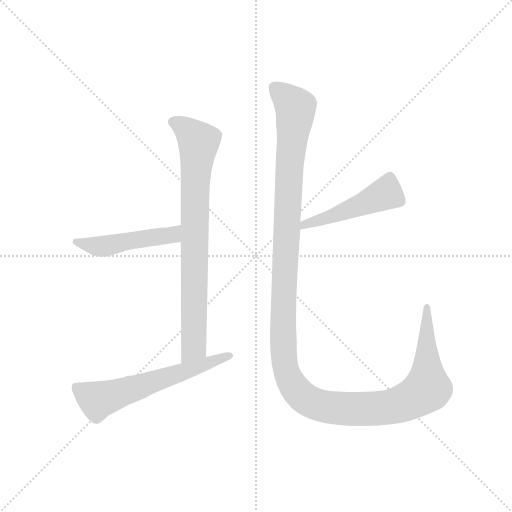
t = 0.00 s
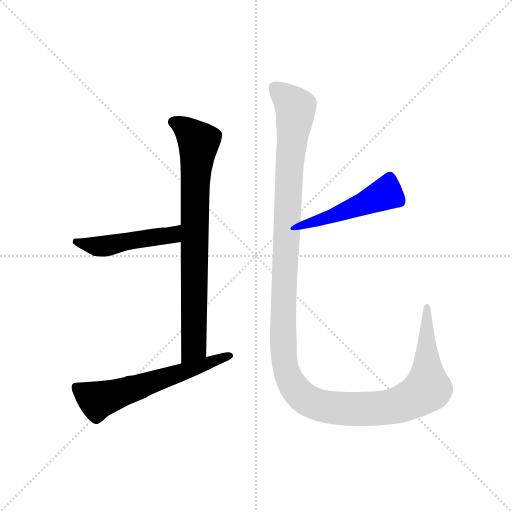
t = 2.95 s
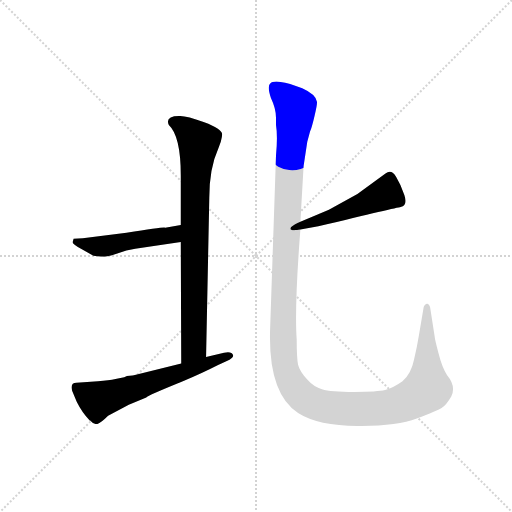
t = 3.16 s
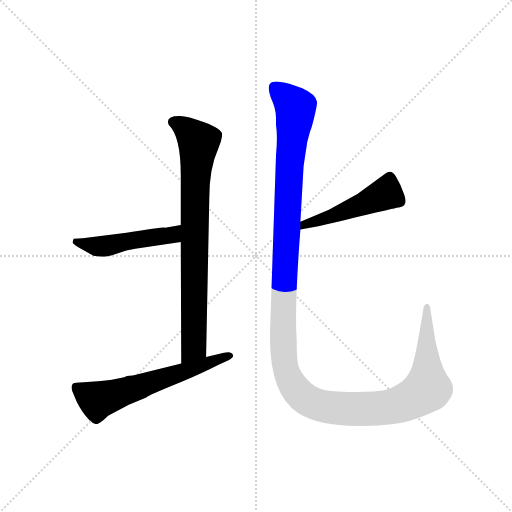
t = 3.38 s
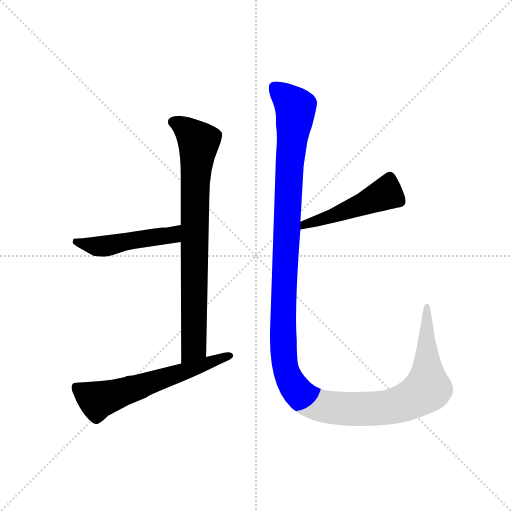
t = 3.59 s
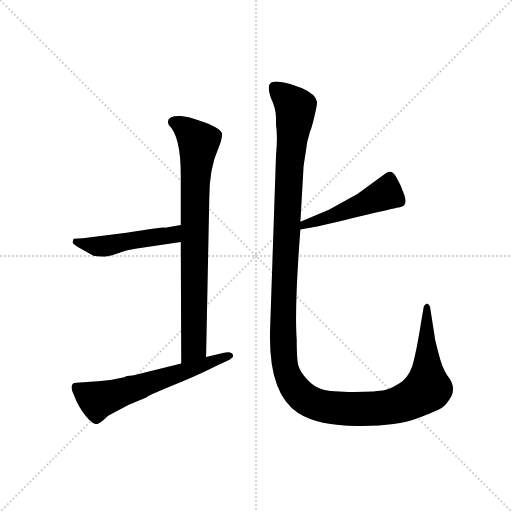
t = 4.36 s

The animated SVG that drew these frames (rendered in a browser with its animation timeline set to each time). Animation: 5 CSS @keyframes rules; one cycle of 4.36 s.

<svg version="1.1" viewBox="0 0 1024 1024" xmlns="http://www.w3.org/2000/svg">
  <g stroke="lightgray" stroke-dasharray="1,1" stroke-width="1" transform="scale(4, 4)">
    <line x1="0" y1="0" x2="256" y2="256"></line>
    <line x1="256" y1="0" x2="0" y2="256"></line>
    <line x1="128" y1="0" x2="128" y2="256"></line>
    <line x1="0" y1="128" x2="256" y2="128"></line>
  </g>
  <g transform="scale(0.92, -0.92) translate(60, -850)">
    <style type="text/css">
      
        @keyframes keyframes0 {
          from {
            stroke: blue;
            stroke-dashoffset: 809;
            stroke-width: 128;
          }
          72% {
            animation-timing-function: step-end;
            stroke: blue;
            stroke-dashoffset: 0;
            stroke-width: 128;
          }
          to {
            stroke: black;
            stroke-width: 1024;
          }
        }
        #make-me-a-hanzi-animation-0 {
          animation: keyframes0 0.9083658854166666s both;
          animation-delay: 0s;
          animation-timing-function: linear;
        }
      
        @keyframes keyframes1 {
          from {
            stroke: blue;
            stroke-dashoffset: 489;
            stroke-width: 128;
          }
          61% {
            animation-timing-function: step-end;
            stroke: blue;
            stroke-dashoffset: 0;
            stroke-width: 128;
          }
          to {
            stroke: black;
            stroke-width: 1024;
          }
        }
        #make-me-a-hanzi-animation-1 {
          animation: keyframes1 0.64794921875s both;
          animation-delay: 0.9083658854166666s;
          animation-timing-function: linear;
        }
      
        @keyframes keyframes2 {
          from {
            stroke: blue;
            stroke-dashoffset: 612;
            stroke-width: 128;
          }
          67% {
            animation-timing-function: step-end;
            stroke: blue;
            stroke-dashoffset: 0;
            stroke-width: 128;
          }
          to {
            stroke: black;
            stroke-width: 1024;
          }
        }
        #make-me-a-hanzi-animation-2 {
          animation: keyframes2 0.748046875s both;
          animation-delay: 1.5563151041666665s;
          animation-timing-function: linear;
        }
      
        @keyframes keyframes3 {
          from {
            stroke: blue;
            stroke-dashoffset: 485;
            stroke-width: 128;
          }
          61% {
            animation-timing-function: step-end;
            stroke: blue;
            stroke-dashoffset: 0;
            stroke-width: 128;
          }
          to {
            stroke: black;
            stroke-width: 1024;
          }
        }
        #make-me-a-hanzi-animation-3 {
          animation: keyframes3 0.6446940104166666s both;
          animation-delay: 2.3043619791666665s;
          animation-timing-function: linear;
        }
      
        @keyframes keyframes4 {
          from {
            stroke: blue;
            stroke-dashoffset: 1423;
            stroke-width: 128;
          }
          82% {
            animation-timing-function: step-end;
            stroke: blue;
            stroke-dashoffset: 0;
            stroke-width: 128;
          }
          to {
            stroke: black;
            stroke-width: 1024;
          }
        }
        #make-me-a-hanzi-animation-4 {
          animation: keyframes4 1.4080403645833333s both;
          animation-delay: 2.949055989583333s;
          animation-timing-function: linear;
        }
      
    </style>
    
      <path d="M 333 324 L 334 60 C 334 30 387 44 388 74 L 395 420 Q 395 484 415 528 L 420 542 Q 423 553 423 558 Q 422 570 384 584 Q 347 598 332 598 Q 298 599 307 578 Q 333 554 333 468 L 333 361 L 333 324 Z" fill="lightgray"></path>
    
      <path d="M 234 309 L 333 324 C 363 328 363 366 333 361 L 299 355 Q 298 357 215 344 L 120 332 L 100 331 L 98 324 Q 97 320 118 308 L 143 294 Q 157 292 166 292 Q 175 292 195 299 Q 215 306 234 309 Z" fill="lightgray"></path>
    
      <path d="M 334 60 L 231 34 Q 229 33 222 33 Q 216 33 210 30 L 191 26 Q 177 23 153 21 L 106 18 Q 92 18 97 0 L 107 -24 Q 119 -48 135 -64 L 136 -64 Q 143 -72 150 -72 Q 157 -72 175 -54 L 220 -30 L 258 -14 Q 261 -10 335 20 Q 382 40 413 56 L 439 68 Q 447 73 447 77 Q 444 87 427 83 L 388 74 L 334 60 Z" fill="lightgray"></path>
    
      <path d="M 593 351 L 632 358 Q 803 399 811 400 Q 827 403 819 426 Q 812 448 801 466 Q 791 483 778 473 L 717 428 L 655 394 L 593 368 C 565 356 563 346 593 351 Z" fill="lightgray"></path>
    
      <path d="M 624 599 Q 630 624 629 629 Q 626 645 597 658 Q 568 670 550 672 Q 532 674 528 669 Q 520 664 529 637 Q 540 614 540 594 L 540 578 Q 544 554 540 512 L 527 128 Q 524 -6 588 -48 Q 632 -76 717 -76 Q 802 -77 846 -60 Q 890 -43 900 -37 Q 910 -31 921 -12 Q 932 10 912 34 Q 901 51 893 83 Q 885 114 885 118 L 875 182 Q 872 192 866 189 Q 861 185 861 182 L 851 123 Q 847 98 840 68 Q 834 38 815 21 Q 794 6 777 2 Q 761 -2 710 -2 Q 659 -2 640 4 Q 621 10 609 24 Q 592 41 588 57 Q 585 72 585 112 Q 580 183 593 351 L 593 368 L 600 489 L 608 542 L 614 564 Q 618 573 624 599 Z" fill="lightgray"></path>
    
    
      <clipPath id="make-me-a-hanzi-clip-0">
        <path d="M 333 324 L 334 60 C 334 30 387 44 388 74 L 395 420 Q 395 484 415 528 L 420 542 Q 423 553 423 558 Q 422 570 384 584 Q 347 598 332 598 Q 298 599 307 578 Q 333 554 333 468 L 333 361 L 333 324 Z"></path>
      </clipPath>
      <path clip-path="url(#make-me-a-hanzi-clip-0)" d="M 316 585 L 351 564 L 372 538 L 364 445 L 361 94 L 339 68" fill="none" id="make-me-a-hanzi-animation-0" stroke-dasharray="681 1362" stroke-linecap="round"></path>
    
      <clipPath id="make-me-a-hanzi-clip-1">
        <path d="M 234 309 L 333 324 C 363 328 363 366 333 361 L 299 355 Q 298 357 215 344 L 120 332 L 100 331 L 98 324 Q 97 320 118 308 L 143 294 Q 157 292 166 292 Q 175 292 195 299 Q 215 306 234 309 Z"></path>
      </clipPath>
      <path clip-path="url(#make-me-a-hanzi-clip-1)" d="M 105 326 L 115 320 L 169 315 L 230 330 L 308 338 L 328 355" fill="none" id="make-me-a-hanzi-animation-1" stroke-dasharray="361 722" stroke-linecap="round"></path>
    
      <clipPath id="make-me-a-hanzi-clip-2">
        <path d="M 334 60 L 231 34 Q 229 33 222 33 Q 216 33 210 30 L 191 26 Q 177 23 153 21 L 106 18 Q 92 18 97 0 L 107 -24 Q 119 -48 135 -64 L 136 -64 Q 143 -72 150 -72 Q 157 -72 175 -54 L 220 -30 L 258 -14 Q 261 -10 335 20 Q 382 40 413 56 L 439 68 Q 447 73 447 77 Q 444 87 427 83 L 388 74 L 334 60 Z"></path>
      </clipPath>
      <path clip-path="url(#make-me-a-hanzi-clip-2)" d="M 106 7 L 152 -20 L 439 76" fill="none" id="make-me-a-hanzi-animation-2" stroke-dasharray="484 968" stroke-linecap="round"></path>
    
      <clipPath id="make-me-a-hanzi-clip-3">
        <path d="M 593 351 L 632 358 Q 803 399 811 400 Q 827 403 819 426 Q 812 448 801 466 Q 791 483 778 473 L 717 428 L 655 394 L 593 368 C 565 356 563 346 593 351 Z"></path>
      </clipPath>
      <path clip-path="url(#make-me-a-hanzi-clip-3)" d="M 787 462 L 774 427 L 669 381 L 603 363 L 599 355" fill="none" id="make-me-a-hanzi-animation-3" stroke-dasharray="357 714" stroke-linecap="round"></path>
    
      <clipPath id="make-me-a-hanzi-clip-4">
        <path d="M 624 599 Q 630 624 629 629 Q 626 645 597 658 Q 568 670 550 672 Q 532 674 528 669 Q 520 664 529 637 Q 540 614 540 594 L 540 578 Q 544 554 540 512 L 527 128 Q 524 -6 588 -48 Q 632 -76 717 -76 Q 802 -77 846 -60 Q 890 -43 900 -37 Q 910 -31 921 -12 Q 932 10 912 34 Q 901 51 893 83 Q 885 114 885 118 L 875 182 Q 872 192 866 189 Q 861 185 861 182 L 851 123 Q 847 98 840 68 Q 834 38 815 21 Q 794 6 777 2 Q 761 -2 710 -2 Q 659 -2 640 4 Q 621 10 609 24 Q 592 41 588 57 Q 585 72 585 112 Q 580 183 593 351 L 593 368 L 600 489 L 608 542 L 614 564 Q 618 573 624 599 Z"></path>
      </clipPath>
      <path clip-path="url(#make-me-a-hanzi-clip-4)" d="M 536 660 L 583 616 L 568 473 L 555 115 L 561 47 L 584 2 L 604 -17 L 628 -29 L 692 -39 L 787 -35 L 840 -16 L 869 9 L 868 182" fill="none" id="make-me-a-hanzi-animation-4" stroke-dasharray="1295 2590" stroke-linecap="round"></path>
    
  </g>
</svg>
